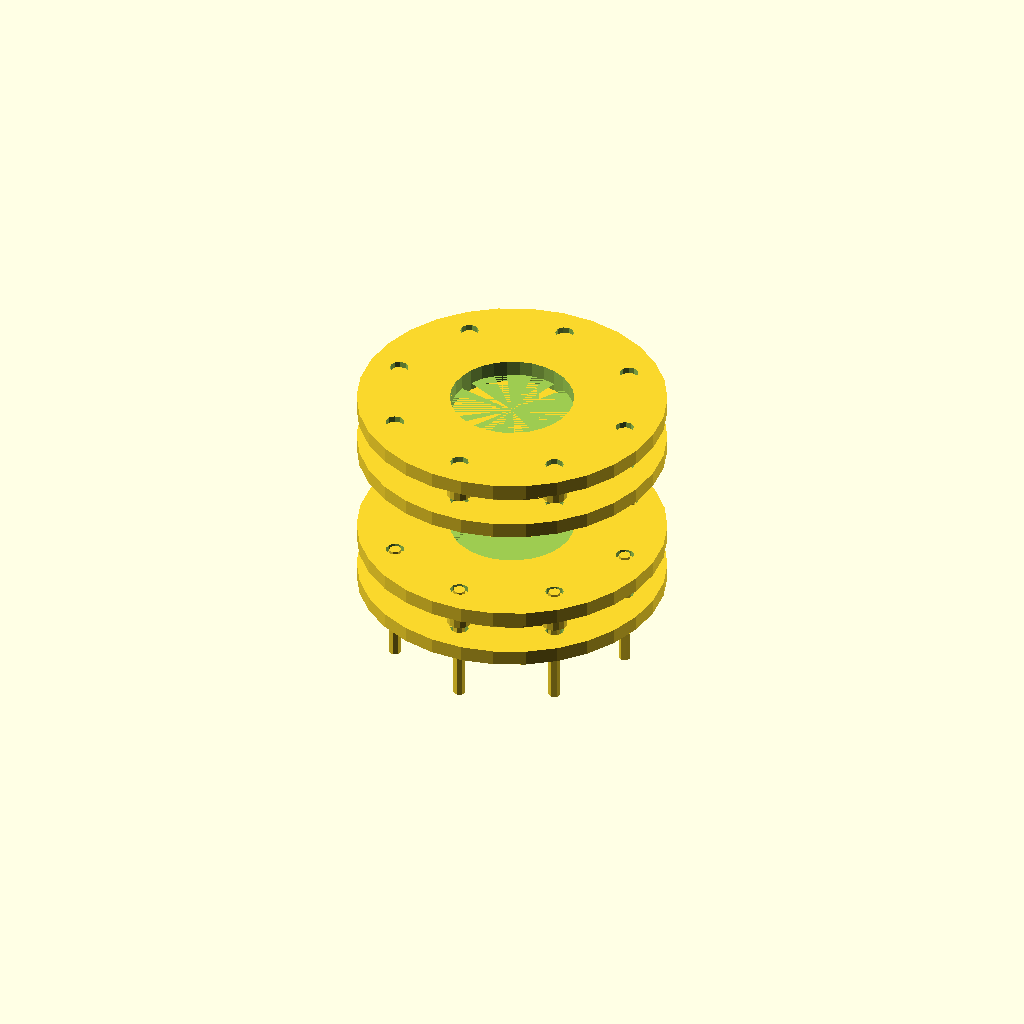
Cell 1: rendered with the file's own defaults.
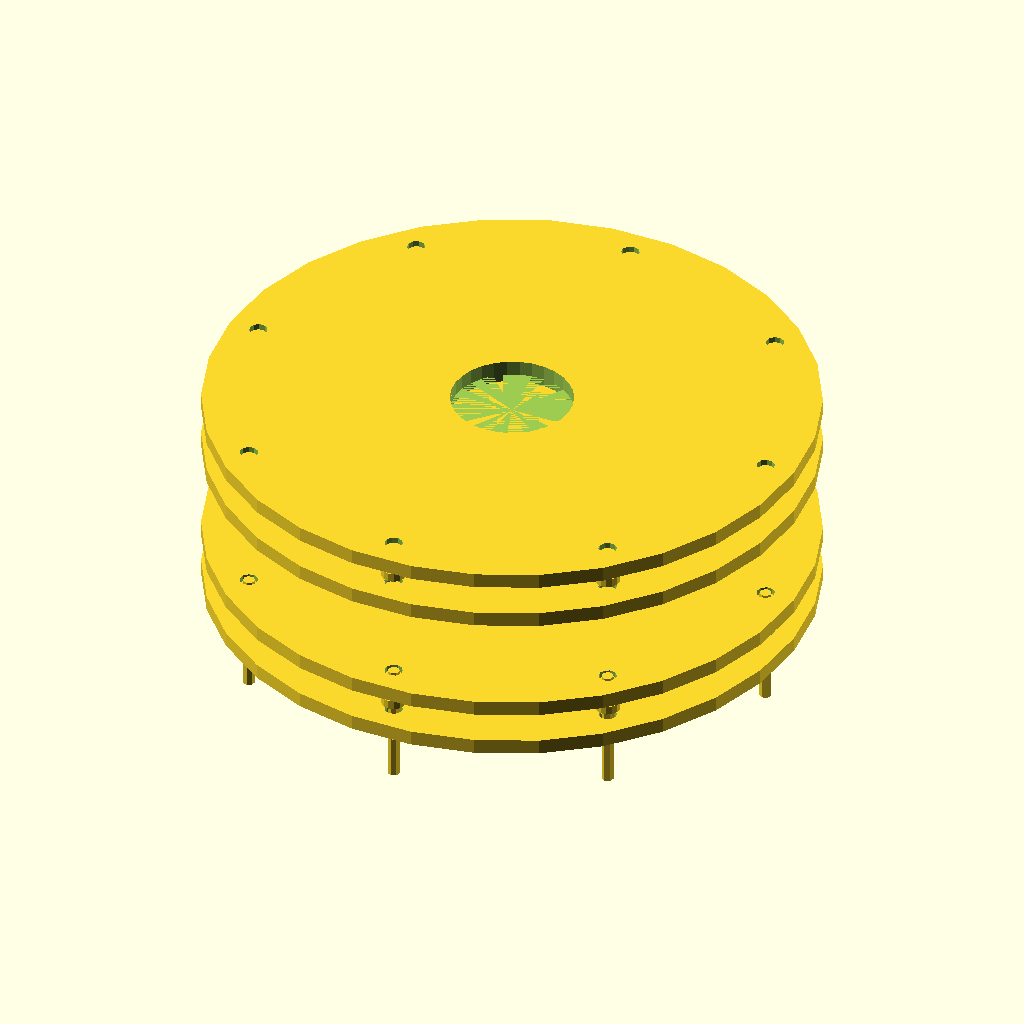
Cell 2: flange_radius = 100 (everything else at default).
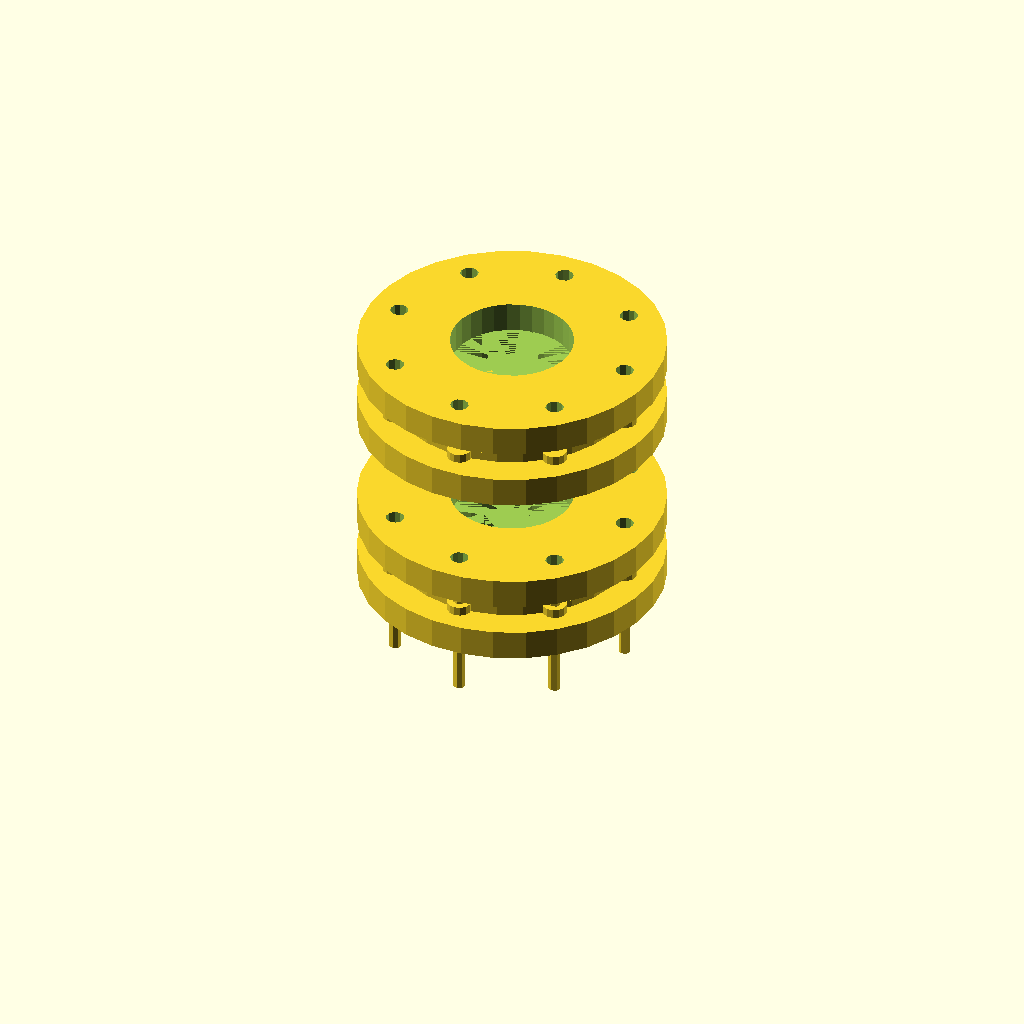
Cell 3: the same model with flange_thickness = 10.
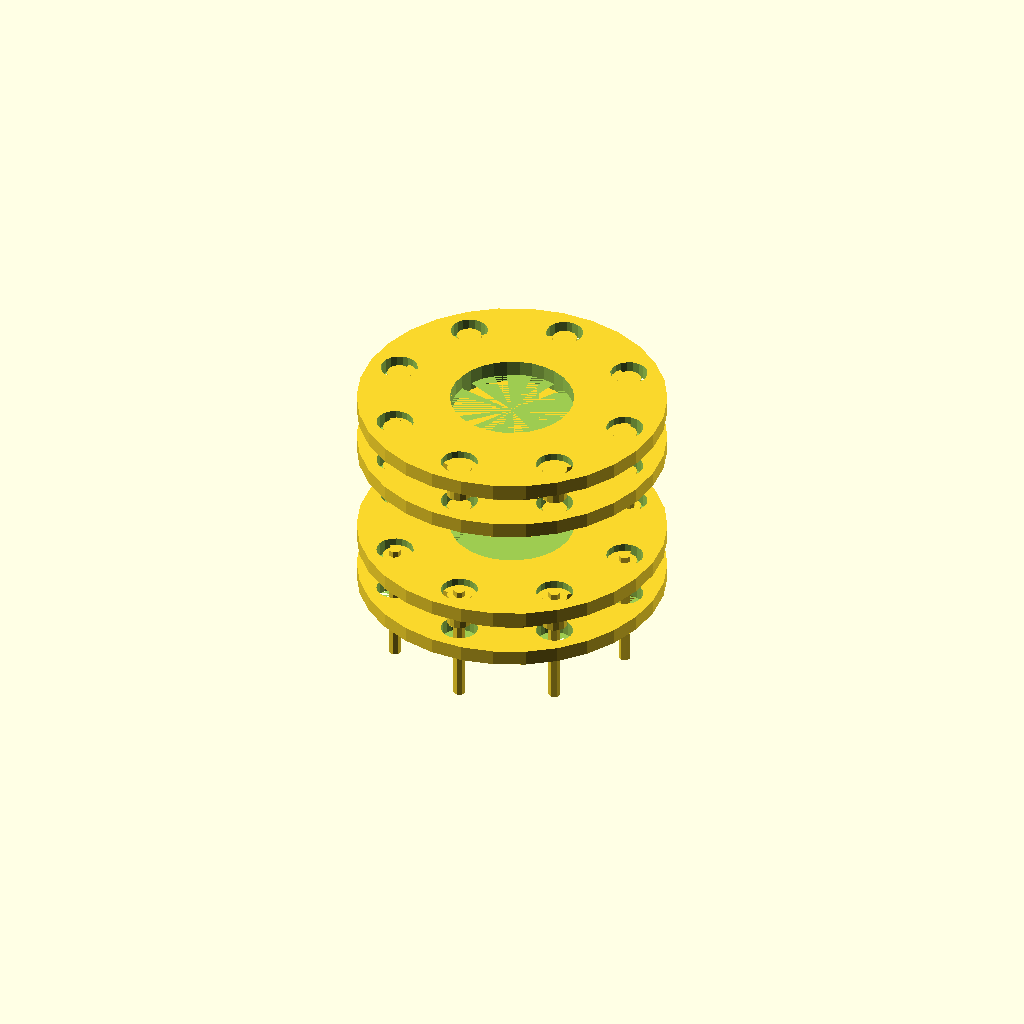
Cell 4: hole_radius = 6 (everything else at default).
One fixed orthographic camera (rotation 55°, 0°, 25°; colour scheme Cornfield) for every cell.
The OpenSCAD source (TracePart/objfile_34/output_0/objfile_34.scad):

// Parameters
flange_radius = 50;
flange_thickness = 5;
hole_radius = 3;
bolt_radius = 2;
bolt_length = 40;
nut_radius = 4;
nut_thickness = 3;
spacer_radius = 40;
spacer_thickness = 10;
hub_radius = 20;
hub_length = 30;

// Functions to create components
module flange_plate() {
    difference() {
        cylinder(h = flange_thickness, r = flange_radius);
        for (i = [0:7]) {
            rotate([0, 0, i * 45]) translate([flange_radius - 10, 0, 0])
                cylinder(h = flange_thickness + 1, r = hole_radius);
        }
        cylinder(h = flange_thickness + 1, r = hub_radius);
    }
}

module spacer_ring() {
    difference() {
        cylinder(h = spacer_thickness, r = spacer_radius);
        cylinder(h = spacer_thickness + 1, r = hub_radius);
    }
}

module central_hub() {
    cylinder(h = hub_length, r = hub_radius);
}

module bolt() {
    translate([0, 0, -bolt_length / 2])
        cylinder(h = bolt_length, r = bolt_radius);
}

module nut() {
    cylinder(h = nut_thickness, r = nut_radius);
}

// Assembly
module coupling() {
    translate([0, 0, flange_thickness / 2])
        flange_plate();

    translate([0, 0, flange_thickness + spacer_thickness / 2])
        spacer_ring();

    translate([0, 0, flange_thickness + spacer_thickness + flange_thickness / 2])
        flange_plate();

    translate([0, 0, flange_thickness + spacer_thickness + flange_thickness + hub_length / 2])
        central_hub();

    translate([0, 0, flange_thickness + spacer_thickness + flange_thickness + hub_length + flange_thickness / 2])
        flange_plate();

    translate([0, 0, flange_thickness + spacer_thickness + flange_thickness + hub_length + flange_thickness + spacer_thickness / 2])
        spacer_ring();

    translate([0, 0, flange_thickness + spacer_thickness + flange_thickness + hub_length + flange_thickness + spacer_thickness + flange_thickness / 2])
        flange_plate();

    for (i = [0:7]) {
        rotate([0, 0, i * 45]) translate([flange_radius - 10, 0, flange_thickness / 2])
            bolt();
        rotate([0, 0, i * 45]) translate([flange_radius - 10, 0, flange_thickness + spacer_thickness / 2])
            nut();
        rotate([0, 0, i * 45]) translate([flange_radius - 10, 0, flange_thickness + spacer_thickness + flange_thickness / 2])
            nut();
        rotate([0, 0, i * 45]) translate([flange_radius - 10, 0, flange_thickness + spacer_thickness + flange_thickness + hub_length + flange_thickness / 2])
            nut();
        rotate([0, 0, i * 45]) translate([flange_radius - 10, 0, flange_thickness + spacer_thickness + flange_thickness + hub_length + flange_thickness + spacer_thickness / 2])
            nut();
        rotate([0, 0, i * 45]) translate([flange_radius - 10, 0, flange_thickness + spacer_thickness + flange_thickness + hub_length + flange_thickness + spacer_thickness + flange_thickness / 2])
            nut();
    }
}

// Render the model
coupling();
Parameter table extracted from the source (name, type, default, range or options):
flange_radius: number, default 50
flange_thickness: number, default 5
hole_radius: number, default 3
bolt_radius: number, default 2
bolt_length: number, default 40
nut_radius: number, default 4
nut_thickness: number, default 3
spacer_radius: number, default 40
spacer_thickness: number, default 10
hub_radius: number, default 20
hub_length: number, default 30
